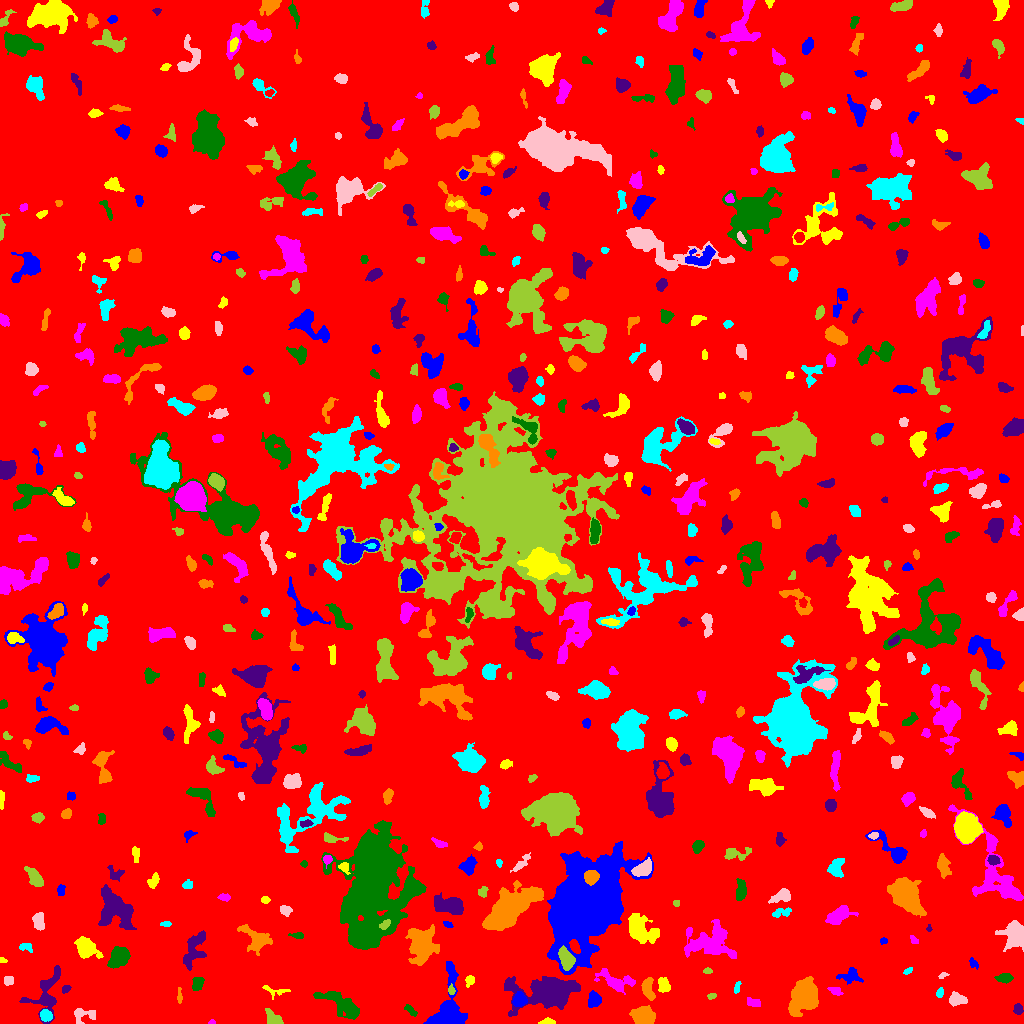

Data behind this chart, as committed beside it:
ID, X, Y, A, B, theta, total_flux, mu_max, mu_median, mu_mean, R_fwhm, R_e, R10, R90, x_start, x_end, y_start, y_end, area, greylevel
0, 520.9, 514.2, 297.6, 292.7, 0.8265, 1530453, 12.0, 1.0, 1.819, 85.98, 230.3, 87.2, 382.3, 0, 1023, 0, 1023, 841156, 1.819
1, 445.3, 12.6, 15.8, 8.073, 1.271, 5144, 27.0, 4.0, 5.767, 4.754, 7.695, 2.523, 14.08, 423, 467, 0, 62, 892, 9.767
2, 547, 1.421, 3.807, 1.389, 0.04528, 297.0, 8.0, 3.0, 3.622, 3.478, 2.706, 0.9772, 4.297, 538, 555, 0, 6, 82, 8.622
3, 211.5, 0.9677, 1.745, 0.9877, 0.05934, 124.0, 10.0, 4.0, 4.0, 1.954, 1.493, 0.5642, 2.523, 208, 215, 0, 4, 31, 9.0
4, 410.1, 13.58, 3.854, 1.494, -0.815, 110.0, 3.0, 1.0, 1.183, 3.141, 2.821, 0.9772, 4.514, 404, 417, 7, 19, 93, 6.183
5, 1018, 14.05, 2.694, 2.076, 1.508, 149.0, 3.0, 1.0, 1.568, 3.868, 2.985, 1.128, 4.687, 1013, 1023, 9, 20, 95, 6.568
6, 643.7, 7.194, 4.609, 4.065, -0.1986, 4616, 33.0, 10.0, 12.21, 6.103, 5.412, 2.185, 8.777, 629, 655, 0, 18, 378, 16.21
7, 45.93, 8.003, 2.796, 2.475, -0.566, 585.0, 11.0, 4.0, 4.398, 3.785, 3.385, 1.262, 5.412, 40, 52, 2, 14, 133, 11.4
8, 81.96, 8.363, 6.076, 3.929, 0.08726, 477.0, 6.0, 2.0, 2.316, 4.886, 4.26, 1.596, 6.933, 74, 95, 0, 15, 206, 7.316
9, 272.9, 4.784, 4.469, 2.689, -0.776, 468.0, 7.0, 2.0, 2.503, 4.029, 3.949, 1.493, 6.333, 265, 283, 0, 15, 187, 7.503
10, 243, 15.88, 5.153, 2.58, 0.5089, 190.0, 4.0, 1.0, 1.338, 4.442, 3.478, 1.262, 5.382, 231, 251, 8, 24, 142, 6.338
11, 519.4, 23.62, 3.143, 2.862, 1.075, 1312, 19.0, 6.0, 7.209, 4.334, 3.785, 1.493, 6.155, 512, 527, 17, 32, 182, 15.21
12, 275.6, 32.5, 7.505, 2.584, -0.1243, 222.0, 3.0, 2.0, 1.669, 4.618, 3.656, 1.493, 5.836, 262, 290, 24, 38, 133, 6.669
13, 753, 20.94, 3.754, 1.986, -0.2229, 221.0, 3.0, 2.0, 1.956, 4.983, 3.432, 1.493, 5.171, 747, 760, 17, 26, 113, 6.956
14, 342.4, 18.58, 12.17, 4.307, -0.5546, 2320, 8.0, 4.0, 3.952, 9.885, 7.569, 2.985, 11.87, 313, 359, 4, 32, 587, 7.952
15, 46, 29.61, 13.66, 7.422, 1.195, 2416, 11.0, 3.0, 3.954, 5.109, 8.176, 2.932, 12.64, 19, 60, 0, 58, 611, 6.954
16, 647.9, 34.89, 5.634, 2.699, -1.413, 958.0, 8.0, 4.5, 4.355, 6.58, 4.787, 1.954, 7.203, 641, 655, 23, 46, 220, 8.355
17, 939.8, 30.88, 2.242, 1.729, 1.064, 128.0, 4.0, 2.0, 1.882, 3.613, 2.459, 0.9772, 3.989, 936, 943, 26, 36, 68, 6.882
18, 956.2, 24.15, 3.991, 2.743, -0.08683, 454.0, 6.0, 2.0, 2.352, 4.787, 3.868, 1.493, 6.283, 949, 967, 17, 32, 193, 7.352
19, 711.6, 27.29, 2.36, 1.372, 0.2751, 80.0, 3.0, 1.0, 1.509, 2.821, 2.185, 0.7979, 3.432, 707, 716, 24, 30, 53, 6.509
20, 142.3, 29.55, 7.025, 4.759, 0.8226, 1634, 9.0, 3.0, 3.705, 6.887, 6.457, 2.646, 10.11, 128, 154, 18, 49, 441, 7.705
21, 593.9, 23.92, 3.846, 3.096, 1.534, 1146, 12.0, 6.0, 6.128, 5.642, 4.37, 1.784, 6.77, 588, 601, 16, 33, 187, 9.128
22, 663.7, 37.83, 3.94, 2.785, -1.293, 629.0, 7.0, 4.0, 3.859, 5.499, 4.184, 1.596, 6.308, 658, 670, 31, 46, 163, 7.859
23, 835.7, 32.13, 3.787, 1.878, -0.3846, 183.0, 4.0, 2.0, 1.867, 4.478, 3.29, 1.128, 4.983, 827, 843, 28, 36, 98, 6.867
24, 197.1, 39.67, 3.191, 2.277, 1.18, 538.0, 10.0, 3.0, 3.71, 4.107, 3.338, 1.262, 5.382, 192, 204, 33, 46, 145, 8.71
25, 65.62, 34.34, 2.185, 1.488, 0.6522, 133.0, 5.0, 2.0, 2.046, 2.706, 2.257, 0.7979, 3.656, 62, 71, 30, 38, 65, 7.046
26, 179.5, 26.73, 3.923, 0.8667, -1.551, 59.0, 3.0, 1.0, 0.8429, 2.111, 1.954, 0.5642, 3.338, 177, 182, 20, 36, 70, 7.843
27, 737.1, 36.27, 3.087, 1.364, 1.337, 89.0, 2.0, 1.0, 1.328, 4.222, 2.646, 1.128, 3.868, 734, 741, 30, 42, 67, 6.328
28, 8.229, 43.28, 2.477, 1.987, 1.399, 109.0, 2.0, 1.0, 1.225, 4.652, 2.932, 1.262, 4.26, 4, 13, 38, 47, 89, 6.225
29, 450.9, 32.96, 1.961, 1.652, -0.9875, 102.0, 4.0, 2.0, 1.672, 3.141, 2.111, 0.7979, 3.523, 448, 455, 29, 40, 61, 8.672
30, 97.9, 34.74, 5.263, 2.883, -1.508, 651.0, 8.0, 3.0, 3.463, 4.853, 4.184, 1.596, 6.864, 89, 103, 26, 47, 188, 7.463
31, 850.5, 46.91, 5.813, 3.49, -0.03264, 395.0, 4.0, 2.0, 1.756, 6.457, 4.787, 1.954, 7.399, 836, 863, 39, 56, 225, 6.756
32, 469.5, 43.04, 2.674, 2.059, 1.193, 202.0, 5.0, 2.0, 2.244, 2.985, 2.877, 1.128, 4.652, 465, 474, 36, 48, 90, 7.244
33, 615.3, 42.2, 10.22, 4.355, -0.3203, 1357, 7.0, 3.0, 3.326, 7.506, 6.628, 2.585, 10.14, 594, 635, 29, 55, 408, 7.326
34, 1005, 45.47, 4.029, 2.342, 0.01922, 416.0, 6.0, 3.0, 2.93, 5.232, 3.909, 1.596, 5.997, 994, 1013, 40, 50, 142, 6.93
35, 551.4, 30.79, 13, 6.71, 0.02394, 14662, 55.0, 5.0, 9.794, 6.979, 8.156, 3.038, 16.68, 504, 580, 7, 47, 1497, 13.79
36, 805.6, 28.24, 7.23, 5.304, 1.204, 8840, 38.0, 6.5, 10.35, 7.421, 7.092, 2.764, 12.49, 788, 818, 7, 47, 854, 15.35
37, 907.9, 52.59, 2.333, 1.355, 0.548, 101.0, 4.0, 2.0, 1.87, 3.29, 2.257, 0.9772, 3.478, 903, 912, 49, 56, 54, 6.87
38, 942.6, 47.82, 2.51, 1.306, 0.4081, 128.0, 5.0, 2.0, 2.612, 2.706, 2.185, 0.7979, 3.432, 938, 949, 45, 51, 49, 6.612
39, 707.5, 52.33, 1.946, 1.282, 0.0, 104.0, 5.0, 2.0, 2.0, 2.646, 2.034, 0.7979, 3.09, 703, 712, 50, 56, 52, 7.0
40, 303.5, 62.85, 3.194, 2.639, -0.259, 401.0, 7.0, 3.0, 2.864, 3.909, 3.523, 1.382, 5.557, 296, 309, 56, 69, 140, 7.864
41, 973.2, 60.41, 3.278, 1.647, -1.002, 105.0, 3.0, 1.0, 1.382, 3.192, 2.706, 0.9772, 4.26, 969, 978, 54, 66, 76, 6.382
42, 2.611, 63.37, 2.282, 1.038, -0.307, 54.0, 3.0, 2.0, 1.385, 2.706, 1.871, 0.5642, 2.646, 0, 7, 61, 66, 39, 8.385
43, 709.9, 81.68, 12.31, 8.369, 0.02625, 5214, 11.0, 5.0, 5.304, 11.59, 10.31, 4.107, 15.8, 684, 736, 65, 104, 983, 8.304
44, 119.2, 66.35, 5.25, 3.979, 0.9448, 2562, 16.0, 6.0, 6.924, 7.114, 5.809, 2.326, 9.115, 107, 130, 55, 77, 370, 11.92
45, 193.6, 73.39, 9.578, 4.16, 1.183, 1252, 9.0, 3.0, 2.71, 4.334, 6.482, 2.394, 9.997, 183, 206, 53, 93, 462, 7.71
46, 256.1, 84.01, 7.975, 4.683, -0.6672, 1941, 13.0, 3.0, 4.362, 5.614, 5.836, 2.257, 10.17, 237, 272, 68, 99, 445, 8.362
47, 25.23, 76.74, 3.459, 1.852, -0.08821, 172.0, 5.0, 2.0, 1.755, 2.821, 2.646, 1.128, 4.297, 19, 32, 71, 80, 98, 7.755
48, 1015, 89.36, 6.106, 5.326, 1.554, 2838, 15.0, 5.0, 5.598, 6.794, 6.383, 2.523, 10.57, 995, 1023, 72, 103, 507, 9.598
49, 566.2, 64.53, 4.755, 2.906, -1.184, 1751, 17.0, 5.0, 6.321, 5.171, 4.583, 1.871, 7.527, 558, 575, 53, 78, 277, 21.32
50, 614, 74.07, 3.741, 2.963, 0.1836, 600.0, 8.0, 3.0, 3.175, 4.82, 3.989, 1.596, 6.507, 606, 623, 68, 82, 189, 8.175
51, 883.5, 82.6, 1.91, 1.463, 9.637029952414323e-12, 80.0, 3.0, 2.0, 1.667, 2.985, 2.185, 0.7979, 3.338, 880, 887, 79, 86, 48, 6.667
52, 85.4, 75.71, 5.697, 4.116, -0.69, 1866, 12.0, 4.0, 4.847, 6.652, 5.585, 2.185, 9.202, 74, 103, 65, 87, 385, 8.847
53, 914, 83.17, 2.329, 1.503, -0.8664, 143.0, 5.0, 2.0, 2.344, 2.932, 2.326, 0.7979, 3.656, 910, 918, 80, 88, 61, 7.344
54, 297.8, 88.13, 3.285, 1.321, -0.07947, 122.0, 5.0, 1.0, 1.564, 2.111, 2.394, 0.7979, 3.989, 288, 303, 85, 91, 78, 7.564
55, 928.8, 95.16, 1.767, 1.231, -1.565, 87.0, 6.0, 2.0, 2.486, 2.257, 1.784, 0.5642, 2.821, 926, 932, 92, 99, 35, 7.486
56, 421.8, 79.77, 8.587, 6.743, 1.557, 5546, 14.0, 6.0, 6.626, 10.9, 8.992, 3.656, 14.26, 405, 439, 58, 99, 837, 9.626
57, 165.3, 99.49, 2.662, 1.185, 0.0128, 109.0, 4.0, 2.0, 1.912, 3.192, 2.257, 0.7979, 3.656, 160, 171, 97, 102, 57, 6.912
58, 39.05, 101.7, 4.481, 2.49, 1.558, 399.0, 4.0, 2.0, 2.192, 6.283, 4.184, 1.693, 6.457, 32, 44, 93, 111, 182, 7.192
59, 385.1, 99.24, 3.116, 1.804, 0.6999, 393.0, 9.0, 5.0, 4.517, 3.785, 3.038, 1.128, 4.549, 379, 390, 94, 104, 87, 29.52
... 556 more rows
